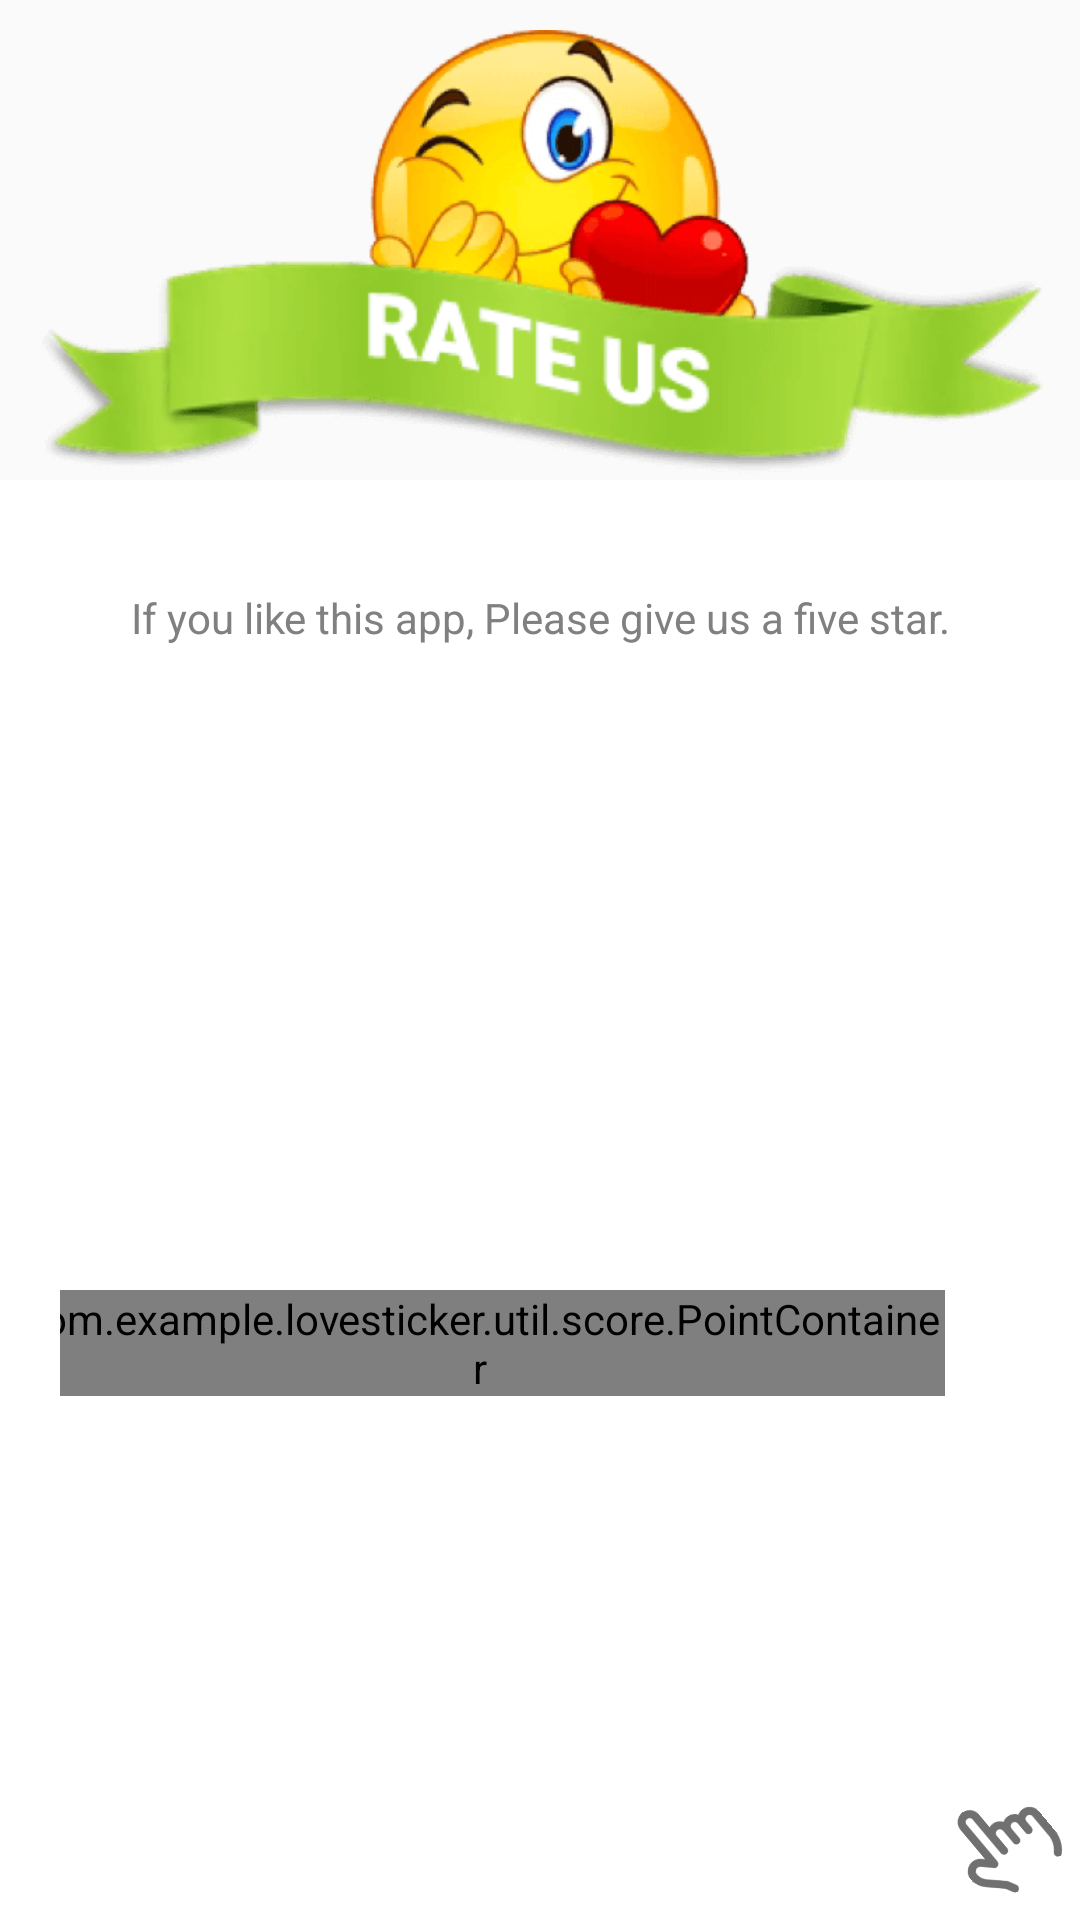

Here is an Android app screen rendered from its layout file. Give the layout XML and the strings, colors and styles it references.
<!-- AndroidManifest.xml: application theme Theme.AppCompat.Light.NoActionBar -->
<!-- res/layout/activity_rate_dialog.xml -->
<?xml version="1.0" encoding="utf-8"?>
<FrameLayout
    xmlns:android="http://schemas.android.com/apk/res/android"
    xmlns:app="http://schemas.android.com/apk/res-auto"
    xmlns:tools="http://schemas.android.com/tools"
    android:layout_width="match_parent"
    android:layout_height="wrap_content"
    android:layout_gravity="bottom"
    android:layout_margin="10dp"
    app:cardElevation="2dip">

    <LinearLayout
        android:layout_width="match_parent"
        android:layout_height="wrap_content"
        android:orientation="vertical">

        <ImageView
            android:id="@+id/img"
            android:layout_width="match_parent"
            android:layout_height="150dp"
            android:layout_marginTop="10dp"
            android:gravity="center"
            android:scaleType="fitCenter"
            android:src="@drawable/score_img" />

        <LinearLayout
            android:layout_width="match_parent"
            android:layout_height="wrap_content"
            android:background="@color/white"
            android:gravity="center_horizontal"
            android:orientation="vertical">














            <TextView
                android:id="@+id/description_tv"
                android:layout_width="wrap_content"
                android:layout_height="wrap_content"
                android:layout_marginLeft="16dp"
                android:layout_marginTop="16dp"
                android:layout_marginRight="16dp"
                android:fontFamily="Roboto-Regular"
                android:gravity="center"
                android:lineSpacingExtra="4dp"
                android:lines="3"
                android:text="If you like this app, Please give us a five star."
                android:textColor="@color/gray"
                android:textSize="14sp" />

            <LinearLayout
                android:layout_width="320dp"
                android:layout_height="wrap_content"
                android:layout_marginTop="20dp"
                android:gravity="center"
                android:orientation="horizontal">

                <com.example.lovesticker.util.score.PointContainer
                    android:id="@+id/star1"
                    android:layout_width="wrap_content"
                    android:layout_height="wrap_content"
                    android:layout_marginRight="10dp"
                    android:onClick="onRatingButton1to3Clicked">

                    <ImageView
                        android:id="@+id/star_iv1"
                        android:layout_width="24dp"
                        android:layout_height="24dp"
                        android:layout_margin="7dp"
                        android:src="@mipmap/icon_rating_star_null" />

                </com.example.lovesticker.util.score.PointContainer>

                <com.example.lovesticker.util.score.PointContainer
                    android:id="@+id/star2"
                    android:layout_width="wrap_content"
                    android:layout_height="wrap_content"
                    android:layout_marginRight="10dp"
                    android:onClick="onRatingButton1to3Clicked">

                    <ImageView
                        android:id="@+id/star_iv2"
                        android:layout_width="24dp"
                        android:layout_height="24dp"
                        android:layout_margin="7dp"
                        android:src="@mipmap/icon_rating_star_null" />

                </com.example.lovesticker.util.score.PointContainer>

                <com.example.lovesticker.util.score.PointContainer
                    android:id="@+id/star3"
                    android:layout_width="wrap_content"
                    android:layout_height="wrap_content"
                    android:layout_marginRight="10dp"
                    android:onClick="onRatingButton1to3Clicked">

                    <ImageView
                        android:id="@+id/star_iv3"
                        android:layout_width="24dp"
                        android:layout_height="24dp"
                        android:layout_margin="7dp"
                        android:src="@mipmap/icon_rating_star_null" />

                </com.example.lovesticker.util.score.PointContainer>

                <com.example.lovesticker.util.score.PointContainer
                    android:id="@+id/star4"
                    android:layout_width="wrap_content"
                    android:layout_height="wrap_content"
                    android:layout_marginRight="10dp"
                    android:onClick="onRatingButtonClicked">

                    <ImageView
                        android:id="@+id/star_iv4"
                        android:layout_width="24dp"
                        android:layout_height="24dp"
                        android:layout_margin="7dp"
                        android:src="@mipmap/icon_rating_star_null" />

                </com.example.lovesticker.util.score.PointContainer>


                <com.example.lovesticker.util.score.PointContainer
                    android:id="@+id/star5"
                    android:layout_width="wrap_content"
                    android:layout_height="wrap_content"
                    android:onClick="onRatingButtonClicked">

                    <ImageView
                        android:id="@+id/star_iv5"
                        android:layout_width="24dp"
                        android:layout_height="24dp"
                        android:layout_margin="7dp"
                        android:src="@mipmap/icon_rating_star_null" />

                </com.example.lovesticker.util.score.PointContainer>

            </LinearLayout>

            <LinearLayout
                android:layout_width="match_parent"
                android:layout_height="wrap_content"
                android:layout_marginTop="24dp"
                android:layout_marginBottom="20dp">

                <RelativeLayout
                    style="@style/WhiteRoundCornerButtonStyle"
                    android:layout_width="0dp"
                    android:layout_marginLeft="16dp"
                    android:layout_weight="1"
                    android:background="@drawable/rate_round_corner_negative_btn_bg1"
                    android:onClick="onCancelClicked">

                    <TextView
                        android:layout_width="wrap_content"
                        android:layout_height="wrap_content"
                        android:layout_centerVertical="true"
                        android:drawableLeft="@drawable/icon_rating_angry"
                        android:drawablePadding="6dp"
                        android:ellipsize="end"
                        android:fontFamily="Roboto-Medium"
                        android:gravity="center"
                        android:maxLines="1"
                        android:padding="5dp"
                        android:text="Cancel"
                        android:textColor="@color/white"
                        android:textSize="14sp" />
                </RelativeLayout>

                <RelativeLayout
                    style="@style/WhiteRoundCornerButtonStyle"
                    android:layout_width="0dp"
                    android:layout_marginLeft="12dp"
                    android:layout_marginRight="16dp"
                    android:layout_weight="1"
                    android:background="@drawable/rate_round_corner_negative_btn_bg2"
                    android:onClick="onRatingButtonClicked">

                    <TextView
                        android:layout_width="wrap_content"
                        android:layout_height="wrap_content"
                        android:layout_centerVertical="true"
                        android:padding="5dp"
                        android:drawableLeft="@drawable/icon_rating_laugh"
                        android:drawablePadding="6dp"
                        android:ellipsize="end"
                        android:fontFamily="Roboto-Medium"
                        android:gravity="center"
                        android:maxLines="1"
                        android:text="5 star"
                        android:textColor="@color/white"
                        android:textSize="14sp" />
                </RelativeLayout>
            </LinearLayout>

        </LinearLayout>


    </LinearLayout>





    <ImageView
        android:layout_width="wrap_content"
        android:layout_height="wrap_content"
        android:layout_gravity="top|right"
        android:layout_margin="12dp"
        android:background="?attr/selectableItemBackgroundBorderless"
        android:clickable="true"
        android:visibility="gone"
        android:onClick="onDismissButtonClicked"
        android:scaleType="center"
        android:src="@mipmap/icon_dialog_close" />

    <ImageView
        android:id="@+id/handle_icon_iv"
        android:layout_width="wrap_content"
        android:layout_height="wrap_content"
        android:layout_gravity="bottom|right"
        android:layout_marginRight="10dp"
        android:layout_marginBottom="10dp"
        android:rotation="-40"
        android:src="@mipmap/icon_rate_hand" />

</FrameLayout>
<!-- resources referenced by this layout -->
<resources>
  <color name="gray">#808080</color>
  <color name="white">#FFFFFFFF</color>
  <!-- drawable icon_rating_angry: png bitmap (drawable-xxhdpi, 797 bytes) -->
  <!-- drawable icon_rating_laugh: png bitmap (drawable-xxhdpi, 770 bytes) -->
  <!-- drawable rate_round_corner_negative_btn_bg1 (drawable) -->
  <?xml version="1.0" encoding="utf-8"?>
  <selector xmlns:android="http://schemas.android.com/apk/res/android">
      <item android:state_pressed="false">
          <shape>
              <corners android:radius="50dp" />
              <solid android:color="#999999" />
          </shape>
      </item>
      <item android:state_pressed="true">
          <shape>
              <corners android:radius="50dp" />
              <solid android:color="#999999" />
          </shape>
      </item>
  </selector>
  <!-- drawable rate_round_corner_negative_btn_bg2 (drawable) -->
  <?xml version="1.0" encoding="utf-8"?>
  <selector xmlns:android="http://schemas.android.com/apk/res/android">
      <item android:state_pressed="false">
          <shape>
              <corners android:radius="50dp" />
              <solid android:color="#ff66bb" />
          </shape>
      </item>
      <item android:state_pressed="true">
          <shape>
              <corners android:radius="50dp" />
              <solid android:color="#ff66bb" />
          </shape>
      </item>
  </selector>
  <!-- drawable score_img: png bitmap (drawable-xxhdpi, 33582 bytes) -->
  <!-- mipmap icon_dialog_close: jpg bitmap (mipmap-xxxhdpi, 570 bytes) -->
  <!-- mipmap icon_rate_hand: jpg bitmap (mipmap-xxxhdpi, 995 bytes) -->
  <!-- mipmap icon_rating_star_null: jpg bitmap (mipmap-xxxhdpi, 1053 bytes) -->
  <style name="WhiteRoundCornerButtonStyle" parent="@style/Widget.AppCompat.Button.Borderless.Colored">
          <item name="android:background">@drawable/rate_bg_btn_white_round_corner</item>
          <item name="android:layout_width">13dp</item>
          <item name="android:layout_height">40dp</item>
          <item name="android:gravity">center</item>
          <item name="android:clickable">true</item>
      </style>
</resources>
